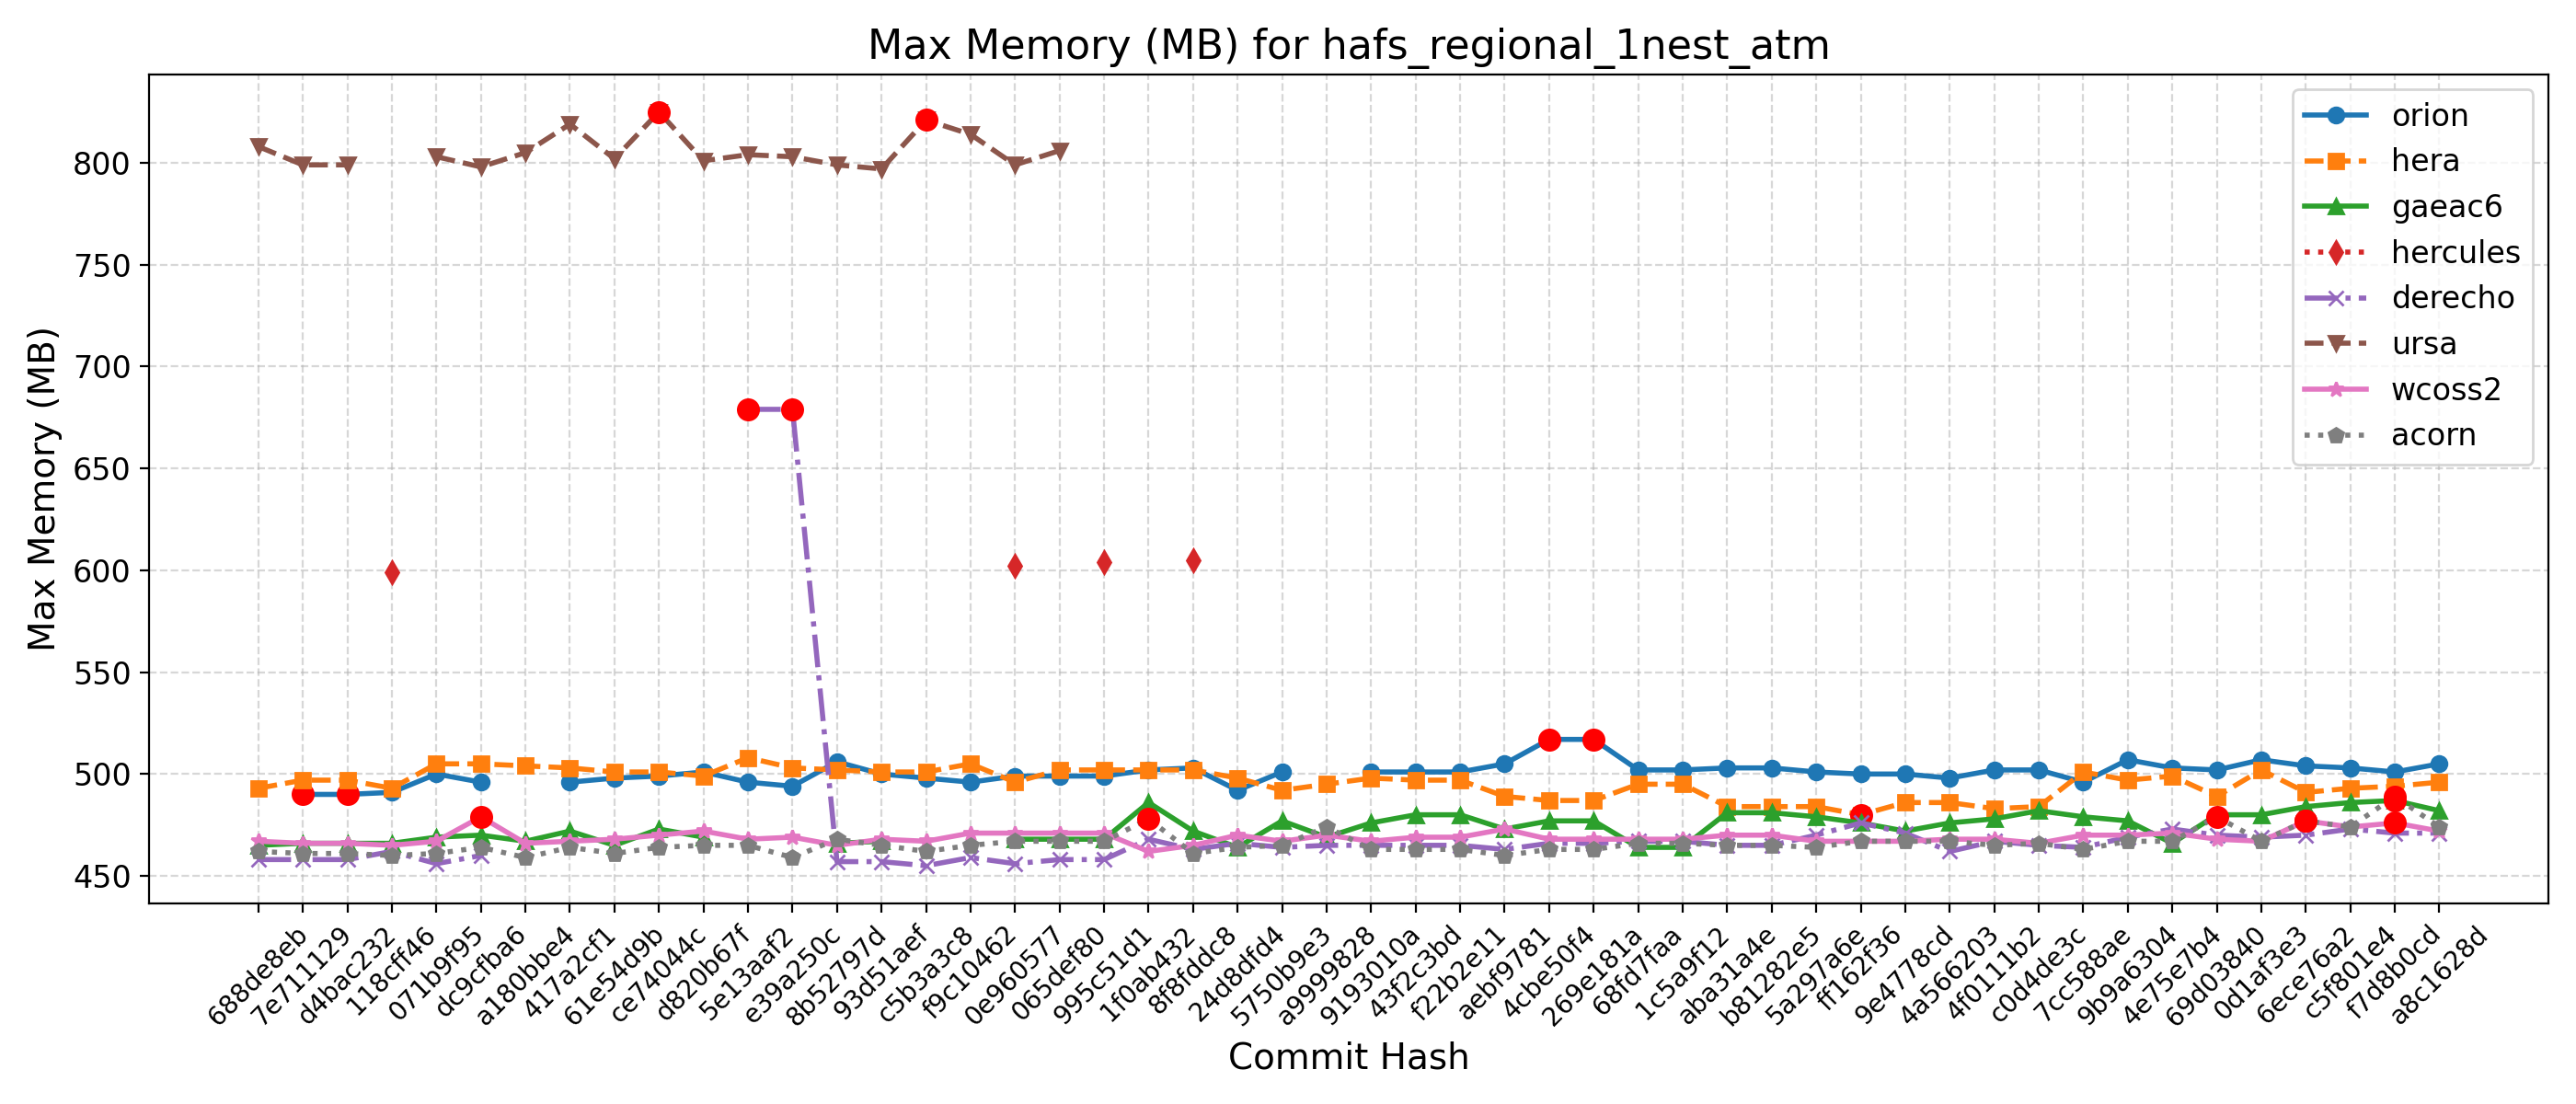

The table this chart was drawn from, first rows:
Hash, Date, Message, orion, hera, gaeac6, hercules, derecho, ursa, wcoss2, acorn
688de8eb, 2025-09-04, Fix default cdmbgwd settings (#2788), , 493, 465, , 458, 808, 467, 462
7e711129, 2025-09-02, Use container with spack stack 1.9.2 (#2…, 490, 497, 466, , 458, 799, 466, 461
d4bac232, 2025-08-29, MPAS dycore + Atmosphere Generalization …, 490, 497, 466, , 458, 799, 466, 461
118cff46, 2025-08-25, Add FV3 grid mask for regional domains t…, 491, 493, 466, 599, 462, , 465, 460
071b9f95, 2025-08-22, Fix Restart IAU and Ultra-Low Reproducib…, 500, 505, 469, , 456, 803, 467, 461
dc9cfba6, 2025-08-19, Update CICE through 2025-07 and switch t…, 496, 505, 470, , 460, 798, 479, 464
a180bbe4, 2025-08-15, FV3: Fix Prate_avg and UPP call freq + F…, , 504, 467, , , 805, 466, 459
417a2cf1, 2025-08-13, Fix conus13km tests restart and decompos…, 496, 503, 472, , , 819, 467, 464
61e54d9b, 2025-08-11, Add two-way ocean-wave coupling feature …, 498, 501, 465, , , 802, 468, 461
ce74044c, 2025-08-06, Create a user-friendly "process model" t…, 499, 501, 473, , , 825, 470, 464
d820b67f, 2025-08-01, Update GOCART to v2.4.3 (#2819), 501, 499, 469, , , 801, 472, 465
5e13aaf2, 2025-07-29, Update DATM meshes and switch to bilinea…, 496, 508, , , 679, 804, 468, 465
e39a250c, 2025-07-24, Update FV3 hash to include UPP ss192/Urs…, 494, 503, , , 679, 803, 469, 459
8b52797d, 2025-07-21, Combination of 2684,2707,2771 (MERRA2 3-…, 506, 502, 466, , 457, 799, 465, 468
93d51aef, 2025-07-17, Exporting Canopy Variables from AQM to F…, 500, 501, 467, , 457, 797, 468, 465
c5b3a3c8, 2025-07-14, GFDLMP-v3 and TEMPO MP microphysics (#25…, 498, 501, , , 455, 821, 467, 462
f9c10462, 2025-07-11, Combination of several CCPP-physics PRs …, 496, 505, , , 459, 814, 471, 465
0e960577, 2025-07-09, Combination #2777 (maintask writes CMEPS…, 499, 496, 468, 602, 456, 799, 471, 467
065def80, 2025-07-07, Port UFS-WM to Ursa (#2471), 499, 502, 468, , 458, 806, 471, 467
995c51d1, 2025-07-03, Upgrade UFS-WM to spack-stack/1.9.2 (#26…, 499, 502, 468, 604, 458, , 471, 467
1f0ab432, 2025-07-01, Reduce WW3 memory use (#2624), 502, 502, 486, , 468, , 462, 478
8f8fddc8, 2025-06-30, Bring in scale-aware 3DTKE related chang…, 503, 502, 472, 605, 463, , 465, 461
24d8dfd4, 2025-06-26, Slight modification in orographic gravit…, 492, 498, 464, , 466, , 470, 464
5750b9e3, 2025-06-20, gcycle update (#2747), 501, 492, 477, , 464, , 467, 465
a9999828, 2025-06-12, Add a new parameter in dycore to control…, , 495, 469, , 465, , 470, 474
9193010a, 2025-06-06, In Noah-MP, set zero for canopy liquid a…, 501, 498, 476, , 465, , 467, 463
43f2c3bd, 2025-06-04, Urgent Documentation Update for HSD Capa…, 501, 497, 480, , 465, , 469, 463
f22b2e11, 2025-06-02, Bug fix for surface roughness calculatio…, 501, 497, 480, , 465, , 469, 463
aebf9781, 2025-05-27, Fix bug to improve wave initialization b…, 505, 489, 473, , 463, , 473, 460
4cbe50f4, 2025-05-23, Add idealized, regional tropical cyclone…, 517, 487, 477, , 466, , 468, 463
269e181a, 2025-05-23, Add GFSv17 IAU restart tests without wav…, 517, 487, 477, , 466, , 468, 463
68fd7faa, 2025-05-15, Enable Hera, Hercules Gnu tests: cpld_de…, 502, 495, 464, , 467, , 468, 466
1c5a9f12, 2025-05-09, Add "ultra low" coupled configurations t…, 502, 495, 464, , 467, , 468, 466
aba31a4e, 2025-05-06, Resolve miscellaneous WM issues and upda…, 503, 484, 481, , 465, , 470, 465
b81282e5, 2025-05-05, Switch to vector remapping and bilinear …, 503, 484, 481, , 465, , 470, 465
5a297a6e, 2025-05-02, improve coupled model startup cost for w…, 501, 484, 479, , 470, , 467, 464
ff162f36, 2025-05-01, NSSL MP scheme updates + Stochastic Phys…, 500, 480, 476, , 476, , 467, 467
9e4778cd, 2025-04-25, Loosen restriction on optional arguments…, 500, 486, 472, , 471, , 467, 467
4a566203, 2025-04-23, CMake Atmosphere Dycore Generalization +…, 498, 486, 476, , 462, , 468, 467
4f0111b2, 2025-04-21, Add CMEPS log file at restart write; IAU…, 502, 483, 478, , 467, , 468, 465
c0d4de3c, 2025-04-18, Update mom6 to its main repository 20250…, 502, 484, 482, , 465, , 466, 466
7cc588ae, 2025-04-16, Add PIO configuration variables for CMEP…, 496, 501, 479, , 464, , 470, 463
9b9a6304, 2025-04-11, Memcheck fixes (#2655), 507, 497, 477, , 469, , 470, 467
4e75e7b4, 2025-04-10, Update upp submodule to the latest UPP (…, 503, 499, 466, , 473, , 471, 467
69d03840, 2025-04-07, Use ESMF Redist instead of Remap for FV3…, 502, 489, 480, , 470, , 468, 479
0d1af3e3, 2025-04-02, Convert GFS DDTs from blocked data struc…, 507, 502, 480, , 469, , 467, 467
6ece76a2, 2025-03-28, Update WW3  by merging develop  as of 20…, 504, 491, 484, , 470, , 477, 477
c5f801e4, 2025-03-27, Sync CDEPS and CMEPS to ESCOMP (#2664), 503, 493, 486, , 473, , 474, 474
f7d8b0cd, 2025-03-26, Add support for FV3 native grid (cubed s…, 501, 494, 487, , 471, , 476, 489
a8c1628d, 2025-03-24, Introduce prognostic updraft velocity to…, 505, 496, 482, , 471, , 472, 474
